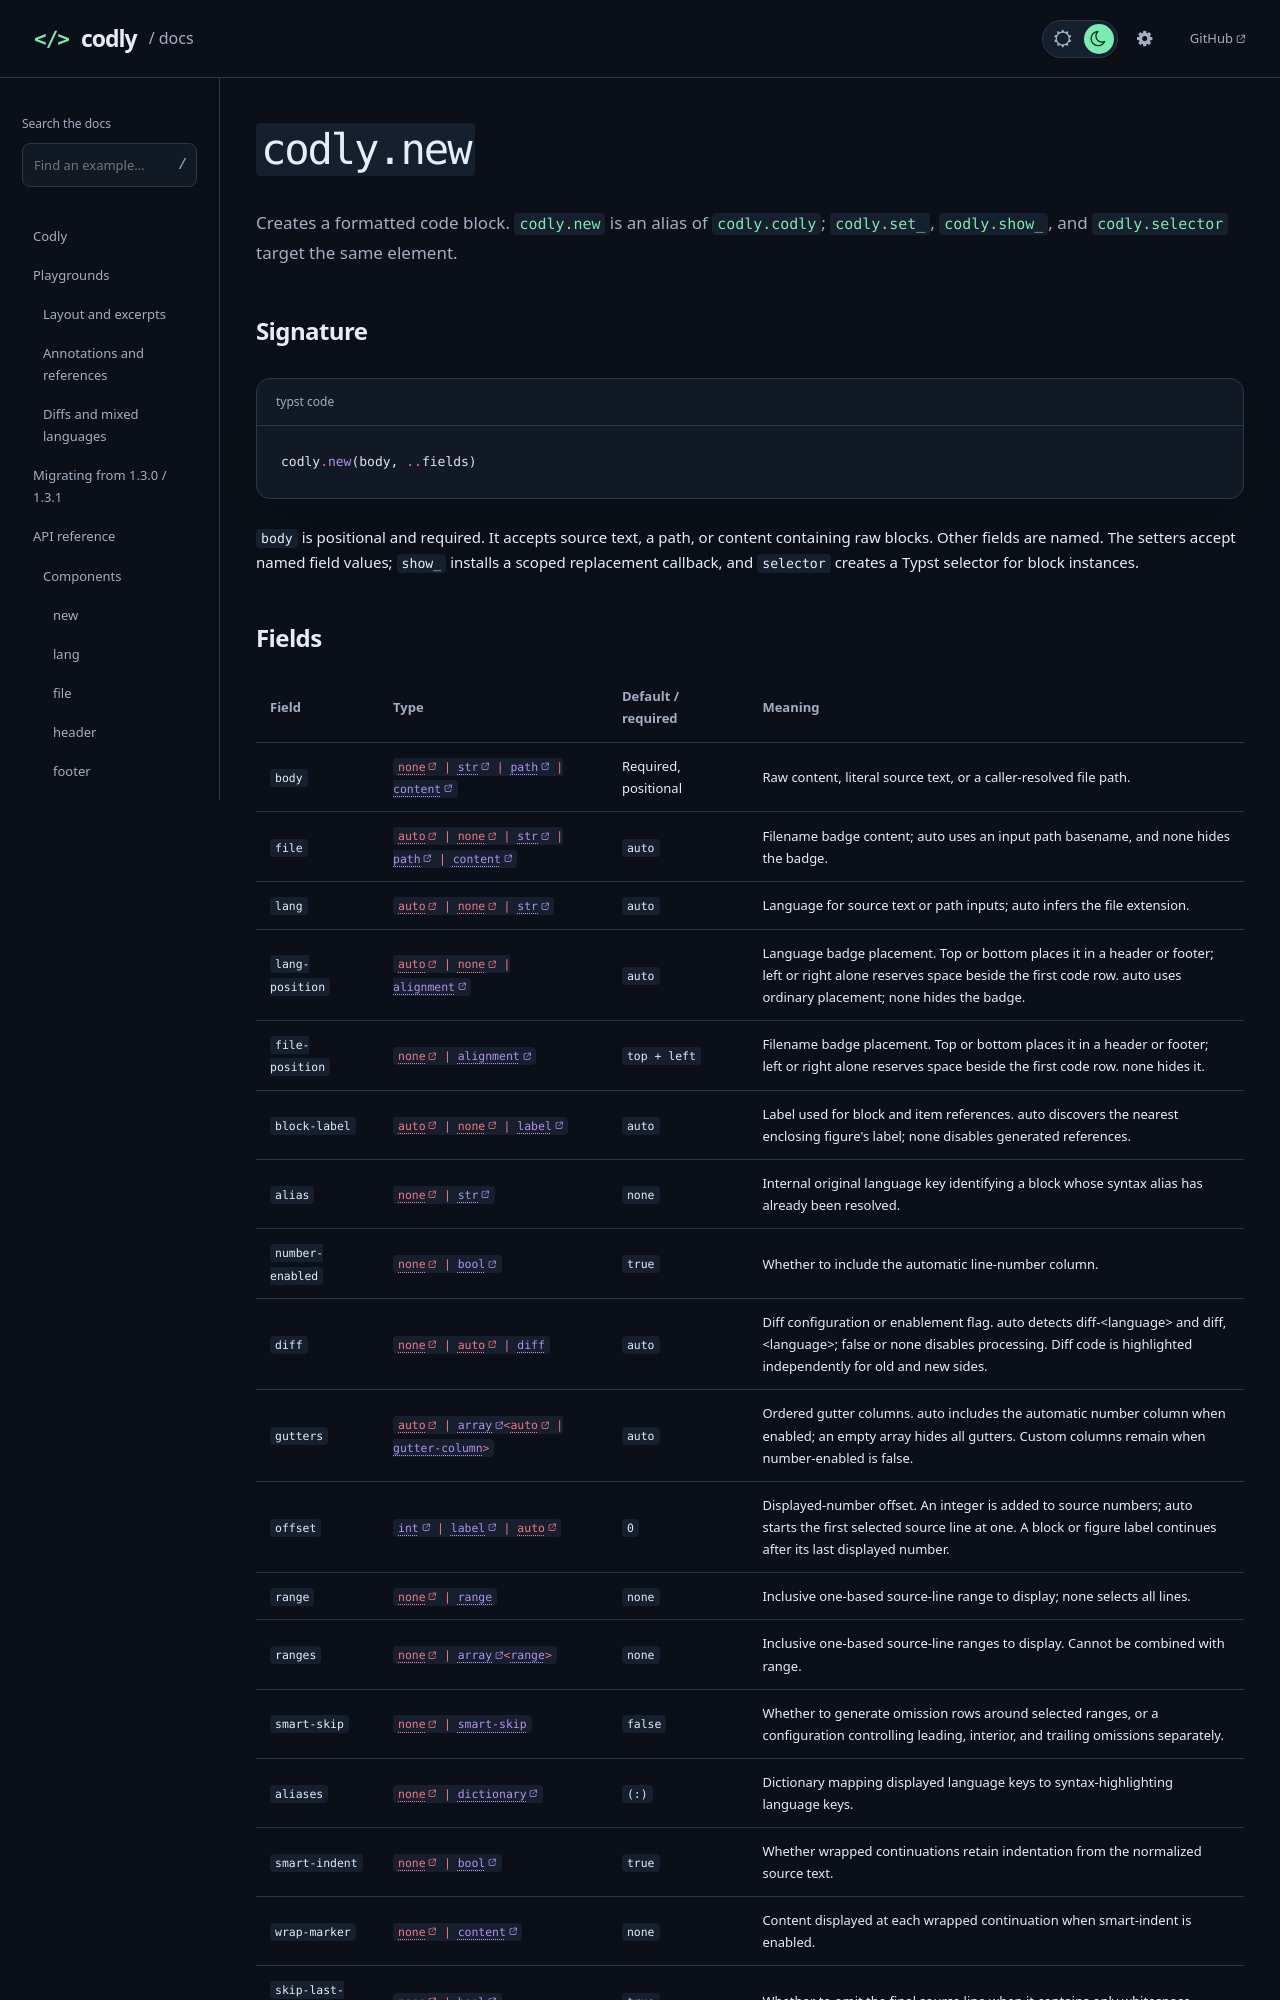

repository: Dherse/codly · page: api/components/new.html · generator: mdbook

# `codly.new`

Creates a formatted code block. [`codly.new`](#signature) is an alias of [`codly.codly`](#signature); [`codly.set_`](#behavior), [`codly.show_`](#behavior), and [`codly.selector`](#behavior) target the same element.

## Signature

```typst code
codly.new(body, ..fields)
```

`body` is positional and required. It accepts source text, a path, or content containing raw blocks. Other fields are named. The setters accept named field values; `show_` installs a scoped replacement callback, and `selector` creates a Typst selector for block instances.

## Fields

{{#arg-table elements.new}}
